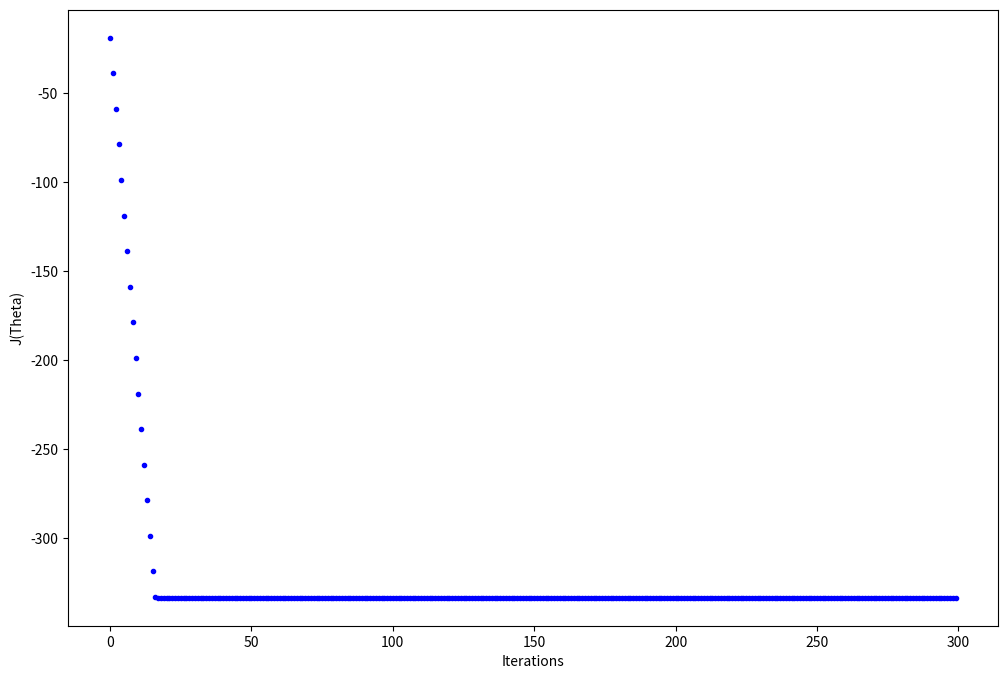
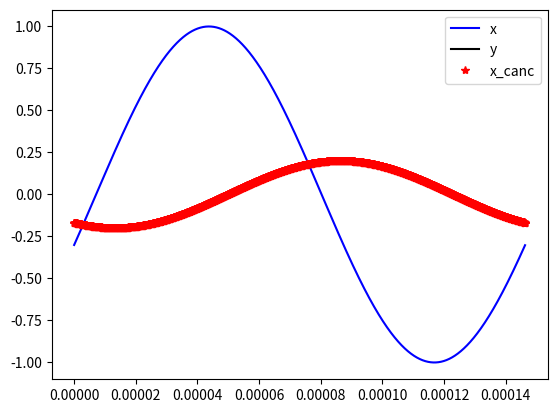

Here is the Python script that generated these plots, in order:
import numpy as np
import matplotlib.pyplot as plt


def cal_cost(theta, X, y):
    m = len(y)
    y_prediction = X.dot(theta)
    A = y_prediction - y
    cost = 1.0 / (2 * m) * np.dot(np.conj(A).T, A)[0][0]
    return cost


def gradient_descent(X, y, theta, learning_rate=0.01, iterations=100):
    m = len(y)
    cost_history = np.zeros(iterations)
    theta_history = np.zeros((iterations, len(theta)))
    prediction = np.zeros([m,1])
    mu, sigma = 0, 0.01
    for it in range(iterations):
        s = np.random.normal(mu,sigma,[m,1])
        y_withnoise = y + s
        print(theta)
        error = prediction - y#_withnoise
        theta = theta - (1.0 / m) * learning_rate * np.dot(np.conj(X.T),error ) # change to CPP
        prediction = np.dot((X), theta)
        theta_history[it, :] = theta.T
        cost_history[it] = cal_cost(theta, X, y)
    return  theta, cost_history, theta_history


def main():
    #############
    # Parameters
    #############
    j = 1j
    fs = 28e6  # Sampling freq
    N = 4096+1  # This also limit the bandwidth. And this is determined by fpga LUT size.
    tc = N/fs  # T=N/fs#Chirp Duration
    t = np.linspace(0, tc, N)
    f0 = -14e6  # Start Freq
    f1 = 14e6  # fs/2=1/2*N/T#End freq
    K = (f1 - f0) / tc # chirp rate = BW/Druation
    #############
    # Waveform
    #############
    x0 = 1.0 * np.sin(2 * np.pi * fs / N * t)
    xq0 = 1.0 * np.sin(2 * np.pi * fs / N * t - np.pi / 2)
    #x0 = 1*np.sin(2 * np.pi * (f0 * t + K / 2 * np.power(t, 2)))  # use this for chirp generation
    #xq0 = 1*np.sin(2 * np.pi * (f0 * t + K / 2 * np.power(t, 2))- np.pi / 2)  # use this for chirp generation
    x = x0 + j*xq0
    x_cx_delay = np.concatenate((x[N-200:], x[:N - 200]),axis=0)
    x = x_cx_delay

    Amp = 0.2
    phi_init1 = -105.0/180.0*np.pi
    phi_init2 = -105.0/180.0*np.pi#-105.0/180.0*np.pi
    dc_offset = 0#0.1

    y0 = Amp * np.sin(2 * np.pi * fs / N * t + phi_init1) + dc_offset # + numpy.sin(4*numpy.pi*fs/N*t)# just use LO to generate a LO. The
    yq0 = Amp * np.sin(2 * np.pi * fs / N * t - np.pi / 2 + phi_init2)   # + numpy.sin(4*numpy.pi*fs/N*t-numpy.pi/2)
    #y0 = Amp*np.sin(phi_init1 + 2 * np.pi * (f0 * t + K / 2 * np.power(t, 2))) + dc_offset # use this for chirp generation
    #yq0 = Amp*np.sin(phi_init2 + 2 * np.pi * (f0 * t + K / 2 * np.power(t, 2))- np.pi / 2) + dc_offset # use this for chirp generation
    y = y0 + j * yq0
    y_cx_delay = np.concatenate((y[N-200:], y[:N - 200]),axis=0)
    y = y_cx_delay
    #################
    # Gradient Decent
    #################
    np.random.seed(100)
    theta = np.array([0.1+0.1j])#np.random.randn(1,1)+0.1j # cannot use zeros for theta initial value, wont converge.
    lr = 0.9
    n_iter = 300

    X = x[np.newaxis].T
    Y = y[np.newaxis].T
    theta, cost_history, theta_history = gradient_descent(X, Y, theta, lr, n_iter)
    print(theta)
    x_canc = X.dot(theta)
    ############
    # Plot
    ############

    fig,ax = plt.subplots(figsize=(12,8))
    ax.set_ylabel('J(Theta)')
    ax.set_xlabel('Iterations')
    ax.plot(range(n_iter),10*np.log10(cost_history),'b.')

    plt.figure()
    plt.plot(t,x,'b-',t,y,'k-',t,x_canc,'r*')
    plt.legend(['x','y','x_canc'])
    plt.show()


if __name__ == "__main__":
    main()
